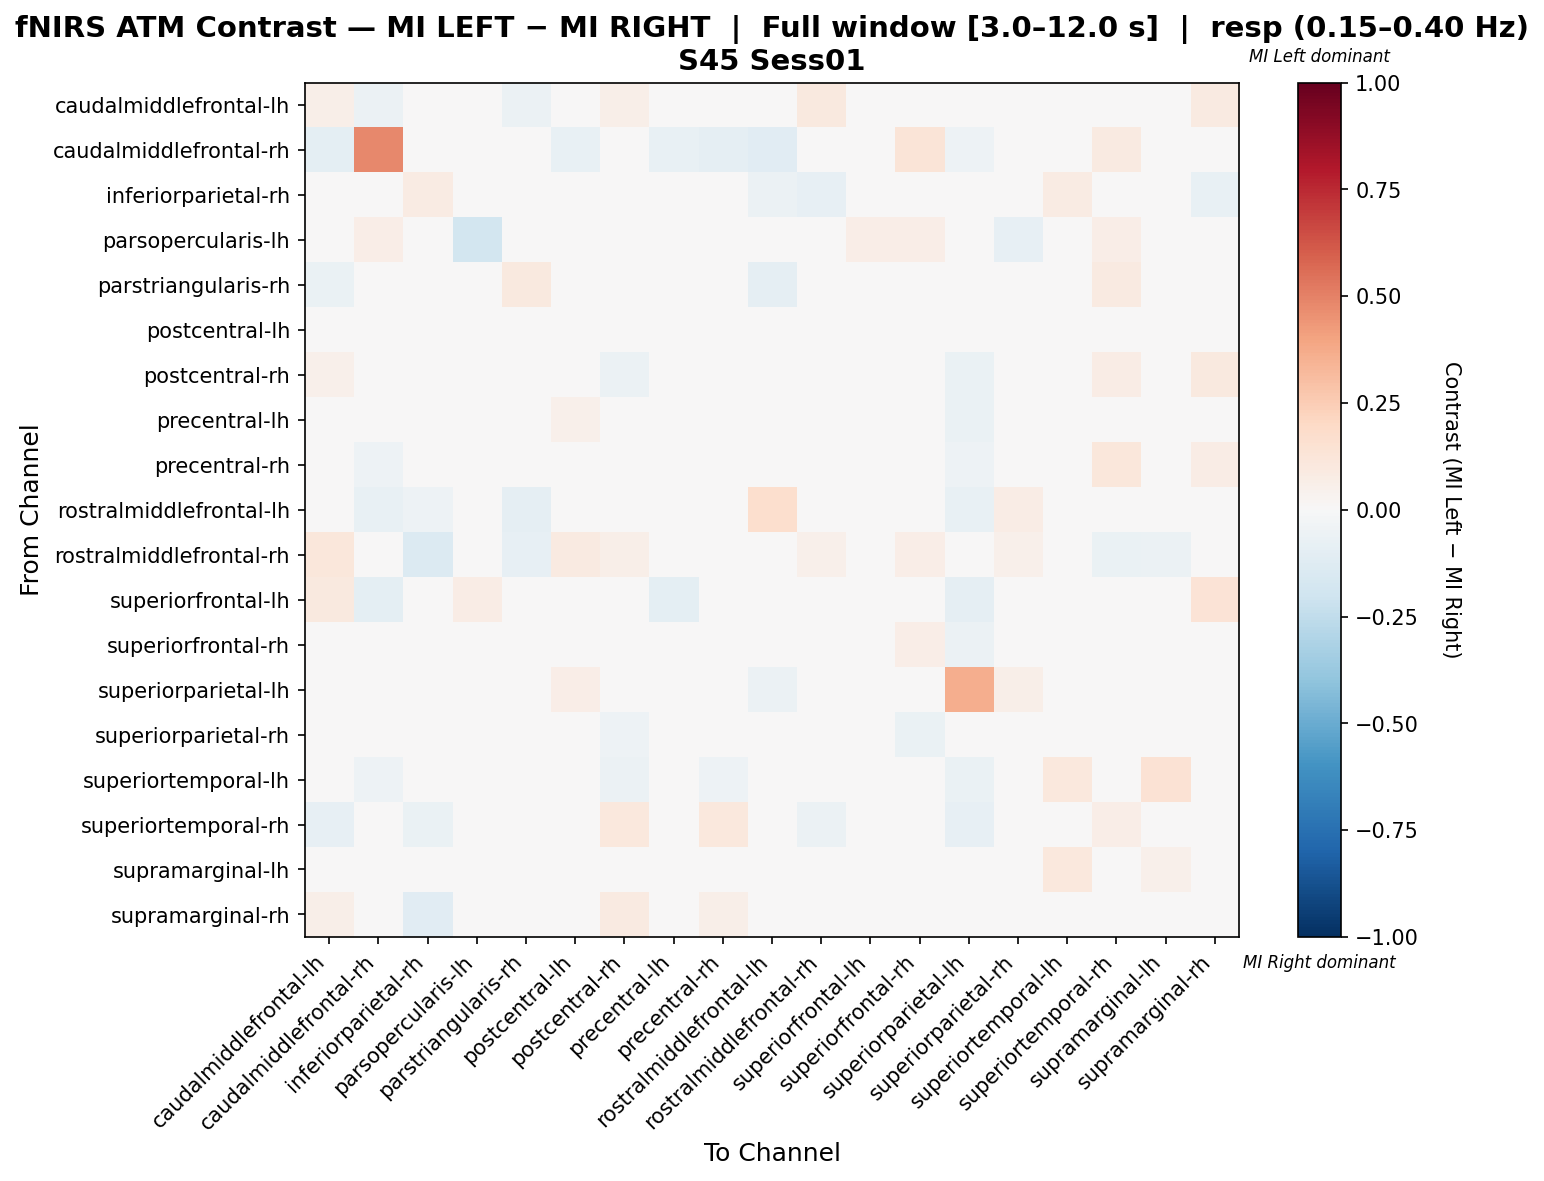

Data behind this chart, as committed beside it:
, caudalmiddlefrontal-lh, caudalmiddlefrontal-rh, inferiorparietal-rh, parsopercularis-lh, parstriangularis-rh, postcentral-lh, postcentral-rh, precentral-lh, precentral-rh, rostralmiddlefrontal-lh, rostralmiddlefrontal-rh, superiorfrontal-lh, superiorfrontal-rh, superiorparietal-lh, superiorparietal-rh, superiortemporal-lh, superiortemporal-rh, supramarginal-lh, supramarginal-rh
caudalmiddlefrontal-lh, 0.05764, -0.0597, -0.02985, 0.0, -0.0597, 0.01235, 0.05713, -0.0133, -0.04512, -0.01793, 0.09659, 0.03757, -0.02024, -0.04246, 0.03757, -0.02488, -0.04975, -0.02676, 0.09084
caudalmiddlefrontal-rh, -0.09677, 0.4794, 0.0, 0.02564, -0.03871, -0.07097, -0.03226, -0.07742, -0.09032, -0.1161, -0.03226, -0.03871, 0.1279, -0.05161, -0.01935, -0.03226, 0.08966, -0.02581, 0.0
inferiorparietal-rh, -0.02697, 0.0, 0.08466, 0.0, -0.01806, 0.03072, -0.006801, 0.04386, 0.02017, -0.05488, -0.08537, 0.0, 0.004456, -0.03049, 0.01595, 0.08396, -0.01993, 0.0326, -0.07387
parsopercularis-lh, 0.0, 0.06522, 0.0, -0.1809, 0.0, 0.0, 0.0, 0.0, 0.0, 0.0, 0.0, 0.06522, 0.06522, 0.0, -0.08, 0.0, 0.06522, 0.0, 0.0
parstriangularis-rh, -0.06573, -0.03756, -0.0275, 0.006483, 0.1012, 0.01151, -0.004024, -0.01811, 0.04393, -0.0892, -0.02783, 0.0, 0.006819, -0.0484, 0.03968, 0.01151, 0.09121, 0.005366, 0.0006707
postcentral-lh, -0.0001539, -0.03286, -0.003579, 0.0, 0.005811, 0.009005, -0.02363, 0.04425, -0.02594, -0.02817, 0.04508, -0.001193, 0.01035, -0.03234, 0.008639, 0.008639, -0.01766, 0.02742, 0.00633
postcentral-rh, 0.05164, -0.01546, -0.01773, 0.0, -0.003405, -0.03887, -0.05996, -0.02166, -0.0004729, 0.01092, 0.03211, -0.01371, -0.02, -0.06299, 0.009222, -0.02861, 0.07226, 0.008654, 0.09808
precentral-lh, -0.02238, -0.03077, -0.001469, 0.0, -0.02797, 0.05014, -0.008042, 0.03245, -0.01448, -0.03224, 0.01308, -0.03077, 0.007552, -0.0628, 0.02762, 0.04517, 0.01266, 0.02937, 0.01287
precentral-rh, -0.04912, -0.05288, 0.007316, 0.0, 0.01359, -0.04181, 0.008988, 0.007107, 0.02487, -0.02216, 0.02174, 0.001254, -0.01777, -0.05226, -0.0161, -0.0209, 0.1118, 0.005017, 0.07128
rostralmiddlefrontal-lh, 0.009691, -0.07692, -0.05288, 0.0, -0.08654, -0.03846, 0.03895, -0.01086, -0.02445, 0.1677, 0.02892, 0.01666, -0.03365, -0.07212, 0.07087, 0.0184, -0.008707, 0.0276, 0.02586
rostralmiddlefrontal-rh, 0.1143, -0.04587, -0.1376, 0.0, -0.08368, 0.08871, 0.05645, 0.02449, 0.03226, -0.0111, 0.05149, 0.0, 0.06452, -0.0367, 0.05423, 0.0, -0.06422, -0.05838, -0.04891
superiorfrontal-lh, 0.09729, -0.09877, 0.0, 0.07463, 0.0, 0.02985, -0.009213, -0.09877, 0.005159, -0.02414, 0.0, -0.01216, 0.0, -0.08642, 0.0, 0.0, 0.0129, -0.02469, 0.1343
superiorfrontal-rh, -0.03265, -0.001808, -0.01378, 0.005988, -0.001506, 0.006854, -0.02757, 0.0005649, -0.01529, -0.04403, 0.04192, 0.0, 0.06941, -0.0566, -0.02158, 0.002674, 0.01736, 0.04041, 0.02964
superiorparietal-lh, -0.01193, -0.03302, -0.03302, 0.0, -0.02756, 0.0665, -0.03154, 0.00444, -0.037, -0.06132, -0.01887, -0.04717, -0.04245, 0.3643, 0.05882, -0.03302, -0.04171, -0.03774, -0.03774
superiorparietal-rh, 0.02882, -0.008197, -0.04405, 0.0, 0.01896, -0.01869, -0.05314, 0.02576, -0.02548, 0.03791, 0.04265, 0.0, -0.06736, 0.007303, -0.01663, 0.01973, 0.01896, 0.01973, 0.01371
superiortemporal-lh, -0.03965, -0.05128, 0.0407, 0.0, -0.03384, -0.01501, -0.05913, 0.02842, -0.05367, -0.02803, 0.0, 0.0, -0.03006, -0.06838, 0.03285, 0.1071, 0.01744, 0.1433, 0.009243
superiortemporal-rh, -0.07937, 0.01093, -0.06544, 0.02732, 0.0294, -0.03617, 0.1093, 0.005074, 0.1073, -0.0471, -0.05556, -0.0203, 0.02732, -0.08184, 0.02732, 0.02732, 0.06935, -0.02277, -0.03214
supramarginal-lh, -0.0312, -0.0184, -0.02226, 0.0, -0.02395, 0.006782, -0.006073, 0.01631, -0.01893, -0.008879, -0.04014, -0.006135, 0.0246, -0.04294, 0.03132, 0.1078, -0.005549, 0.05096, -0.01332
supramarginal-rh, 0.05642, 0.0, -0.1127, 0.0, -0.02968, -0.01512, 0.08644, 0.008216, 0.0558, -0.01937, -0.03936, 0.03608, 0.02487, -0.04848, 0.01853, 0.001531, -0.004811, -0.01693, -0.001406
